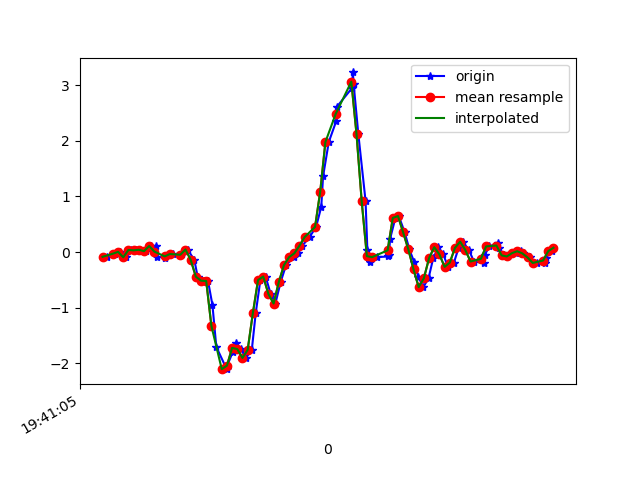

The data file committed next to this chart (first rows):
1617738065937, 433702636863230, -0.08605121, -0.2619833, 0.011092571
1617738065968, 433702655886110, -0.02985, 0.1913, -0.01823
1617738065986, 433702674908990, 0.003135, -0.2473, 0.02698
1617738066012, 433702693956686, -0.0946, 0.05567, -0.03778
1617738066031, 433702712979582, 0.03734, -0.09827, 0.02575
1617738066050, 433702731984494, 0.03001, -0.07384, -0.028
1617738066061, 433702751003374, 0.04101, 0.05444, 0.004984
1617738066087, 433702770022222, 0.01535, -0.0775, 0.01109
1617738066106, 433702789065902, 0.1082, 0.1326, -0.0109
1617738066128, 433702808084782, 0.1021, -0.1972, 0.03919
1617738066132, 433702827128430, -0.08727, -0.06773, -0.01701
1617738066161, 433702846146798, -0.09949, 0.01779, 0.004984
1617738066176, 433702865190446, -0.05673, -0.2962, 0.007427
1617738066190, 433702884209294, -0.03596, -0.108, -0.05488
1617738066222, 433702903252910, -0.05429, -0.3157, 0.01354
1617738066228, 433702922271758, -0.04329, -0.5027, 0.02331
1617738066248, 433702941306702, 0.04467, -0.2339, 0.04041
1617738066274, 433702960325038, -0.1386, -0.5295, 0.1589
1617738066287, 433702979368238, -0.4428, -0.455, 0.1809
1617738066312, 433702998386606, -0.5149, -0.13, 0.1882
1617738066327, 433703017405006, -0.521, 0.2573, 0.2041
1617738066344, 433703036461582, -0.9498, 0.6702, 0.2225
1617738066359, 433703055480590, -1.704, 1.164, 0.2848
1617738066399, 433703074524302, -2.104, 1.835, 0.3691
1617738066401, 433703093543374, -2.041, 2.601, 0.4277
1617738066422, 433703112587086, -1.801, 3.125, 0.5083
1617738066435, 433703131606030, -1.643, 3.461, 0.6488
1617738066454, 433703150616270, -1.744, 3.707, 0.7991
1617738066473, 433703169659726, -1.903, 3.94, 0.997
1617738066496, 433703188678414, -1.757, 4.02, 1.196
1617738066511, 433703207721870, -1.1, 3.801, 1.277
1617738066529, 433703226740494, -0.5039, 3.7, 1.184
1617738066549, 433703245791758, -0.4404, 3.61, 0.9347
1617738066569, 433703264810638, -0.7531, 3.144, 0.8016
1617738066587, 433703283829582, -0.9254, 2.378, 0.7001
1617738066607, 433703302873294, -0.543, 1.717, 0.5022
1617738066628, 433703321892174, -0.2363, 1.221, 0.2261
1617738066658, 433703340938638, -0.09094, 0.5468, -0.02922
1617738066675, 433703359957646, -0.02374, -0.1545, -0.2088
1617738066691, 433703379001486, 0.1143, -0.692, -0.3273
1617738066719, 433703398020430, 0.2695, -1.087, -0.4153
1617738066744, 433703417064206, 0.4503, -1.526, -0.4959
1617738066764, 433703436083150, 0.8119, -2.008, -0.5656
1617738066771, 433703455122638, 1.359, -2.355, -0.6047
1617738066793, 433703474141582, 1.976, -2.541, -0.5949
1617738066822, 433703493185230, 2.355, -2.789, -0.5631
1617738066825, 433703512204110, 2.614, -3.201, -0.5143
1617738066882, 433703531247758, 2.941, -3.517, -0.3896
1617738066886, 433703550246734, 3.226, -3.591, -0.1832
1617738066889, 433703569289934, 3.013, -3.507, -0.00479
1617738066907, 433703588308302, 2.12, -3.388, 0.07829
1617738066935, 433703607351502, 0.9145, -3.297, 0.06607
1617738066942, 433703626369870, 0.02757, -3.241, -0.01456
1617738066953, 433703645416654, -0.1765, -3.022, -0.08909
1617738066978, 433703664435150, -0.09216, -2.611, -0.1331
1617738067023, 433703683478350, -0.07994, -2.229, -0.1477
1617738067026, 433703702496846, -0.05795, -1.927, -0.1502
1617738067029, 433703721515342, 0.2267, -1.592, -0.1612
1617738067050, 433703740558542, 0.6116, -1.164, -0.1844
1617738067063, 433703759603790, 0.647, -0.7861, -0.188
1617738067086, 433703778622286, 0.3525, -0.5283, -0.1416
... 30 more rows
